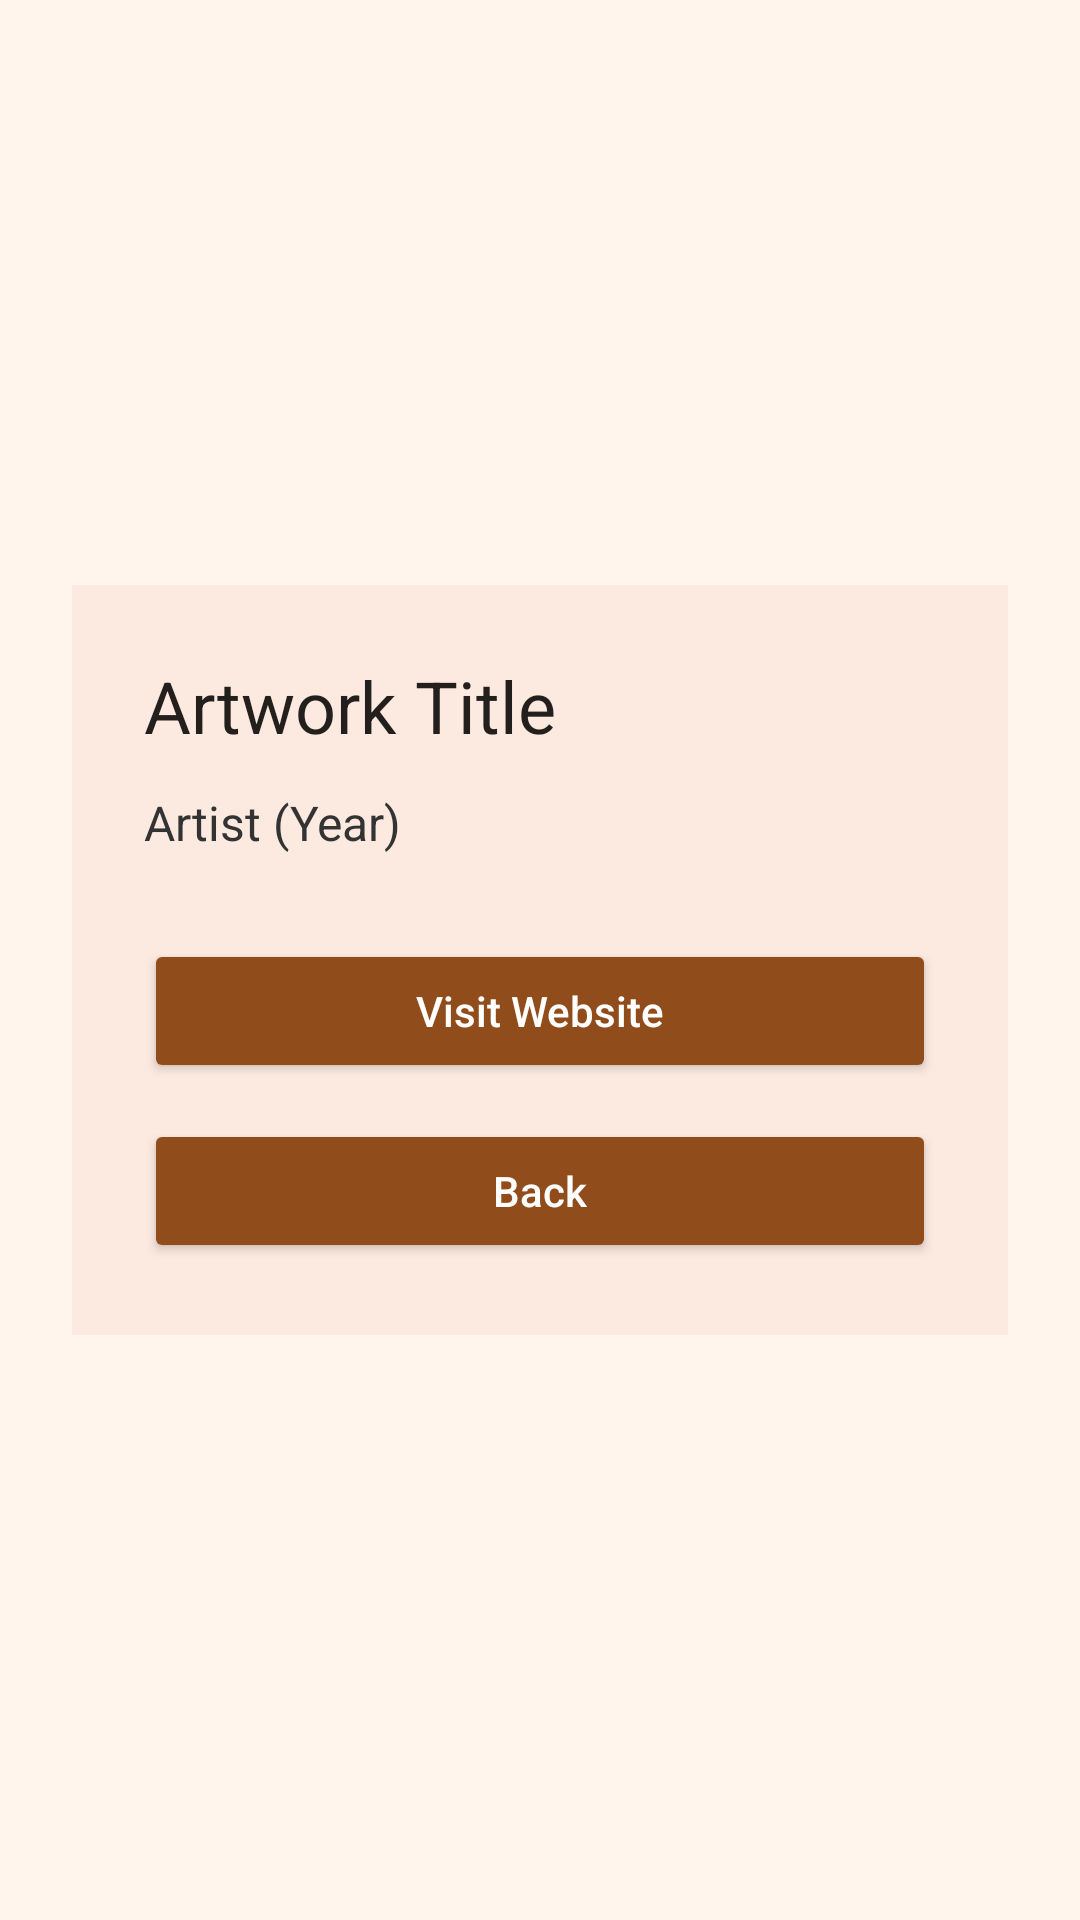

Write the Android layout XML for this screen, with the resource values it uses.
<!-- AndroidManifest.xml: application theme Theme.Mid_Exam_Reham_Alyazori -->
<!-- res/layout/activity_artwork_details.xml -->
<?xml version="1.0" encoding="utf-8"?>
<androidx.constraintlayout.widget.ConstraintLayout
    xmlns:android="http://schemas.android.com/apk/res/android"
    xmlns:app="http://schemas.android.com/apk/res-auto"
    xmlns:tools="http://schemas.android.com/tools"
    android:id="@+id/main"
    android:layout_width="match_parent"
    android:layout_height="match_parent"
    android:layoutDirection="ltr"
    android:background="#FFF5EC"
    tools:context=".ArtworkDetailsActivity">

    <LinearLayout
        android:id="@+id/detailsInfo"
        android:layout_width="0dp"
        android:layout_height="wrap_content"
        android:layout_margin="24dp"
        android:background="#FCEAE1"
        android:orientation="vertical"
        android:padding="24dp"
        app:layout_constraintTop_toTopOf="parent"
        app:layout_constraintBottom_toBottomOf="parent"
        app:layout_constraintStart_toStartOf="parent"
        app:layout_constraintEnd_toEndOf="parent">

        <TextView
            android:id="@+id/detailsTitle"
            android:layout_width="match_parent"
            android:layout_height="wrap_content"
            android:text="Artwork Title"
            android:textSize="24sp"
            android:textColor="#231F1C" />

        <TextView
            android:id="@+id/detailsArtist"
            android:layout_width="match_parent"
            android:layout_height="wrap_content"
            android:layout_marginTop="12dp"
            android:text="Artist (Year)"
            android:textSize="16sp"
            android:textColor="#333333" />

        <Button
            android:id="@+id/visitWebsiteButton"
            android:layout_width="match_parent"
            android:layout_height="48dp"
            android:layout_marginTop="28dp"
            android:text="Visit Website"
            android:textAllCaps="false"
            android:textColor="#FFFFFF"
            android:backgroundTint="#914C1B"
            app:cornerRadius="24dp" />

        <Button
            android:id="@+id/backButton"
            android:layout_width="match_parent"
            android:layout_height="48dp"
            android:layout_marginTop="12dp"
            android:text="Back"
            android:textAllCaps="false"
            android:textColor="#FFFFFF"
            android:backgroundTint="#914C1B"
            app:cornerRadius="24dp" />

    </LinearLayout>

</androidx.constraintlayout.widget.ConstraintLayout>
<!-- resources referenced by this layout -->
<resources>
  <style name="Theme.Mid_Exam_Reham_Alyazori" parent="Base.Theme.Mid_Exam_Reham_Alyazori" />
  <style name="Base.Theme.Mid_Exam_Reham_Alyazori" parent="Theme.Material3.DayNight.NoActionBar">
          
          
      </style>
</resources>
